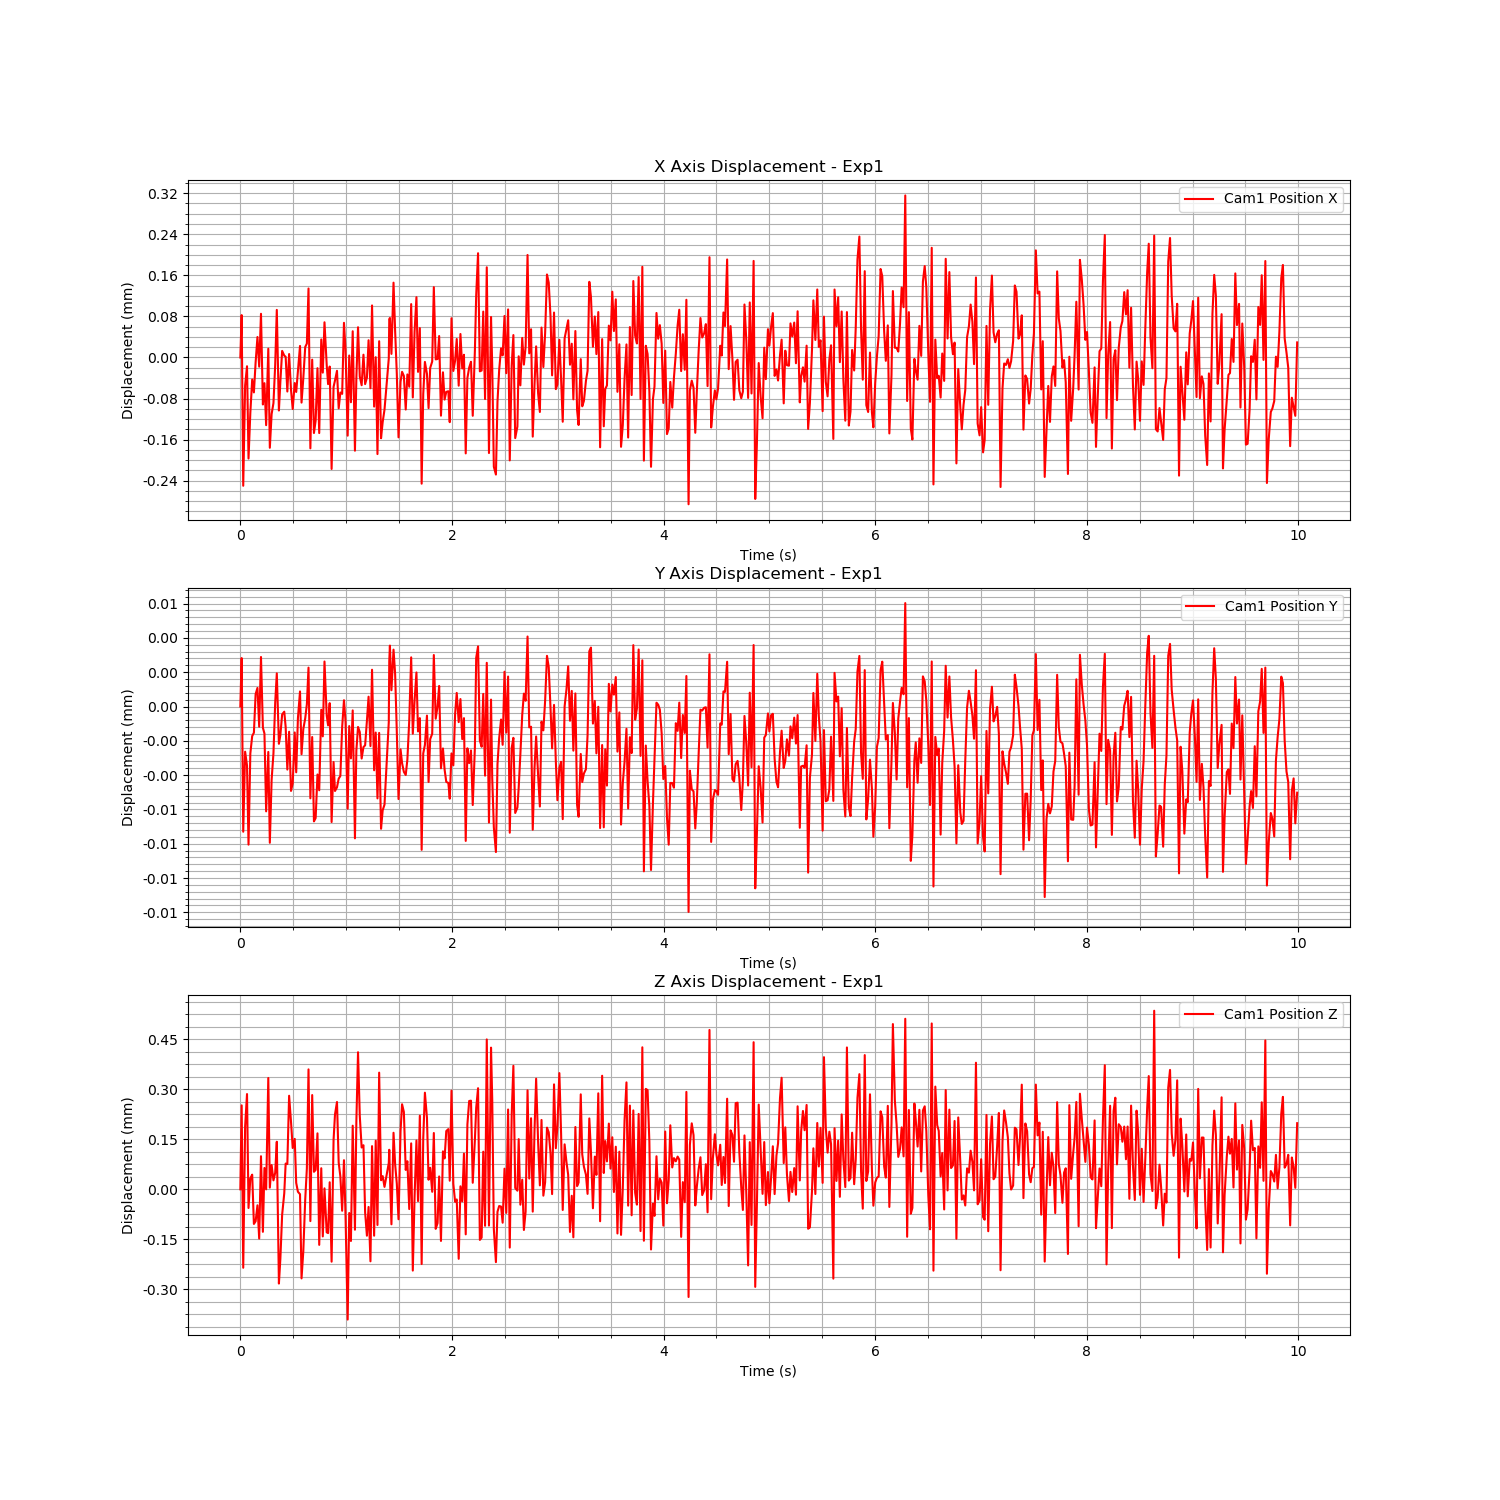

The data file committed next to this chart (first rows):
Time (s), Cam1 Fiducial ID, Cam1 Position X, Cam1 Position Y, Cam1 Position Z, Cam1 Rotation X, Cam1 Rotation Y, Cam1 Rotation Z, Cam1 Rotation W
1723758621, 0, 0.857, 0.03156, 1.527, 0.9694, 0.002283, -0.245, 0.01375
1723758621, 0, 0.8571, 0.03156, 1.527, 0.9694, 0.002283, -0.245, 0.01375
1723758621, 0, 0.8568, 0.03155, 1.526, 0.9694, 0.002283, -0.245, 0.01375
1723758621, 0, 0.857, 0.03155, 1.527, 0.9694, 0.002283, -0.245, 0.01375
1723758621, 0, 0.857, 0.03155, 1.527, 0.9694, 0.002283, -0.245, 0.01375
1723758621, 0, 0.8568, 0.03155, 1.527, 0.9694, 0.002283, -0.245, 0.01375
1723758621, 0, 0.8569, 0.03155, 1.527, 0.9694, 0.002283, -0.245, 0.01375
1723758621, 0, 0.857, 0.03156, 1.527, 0.9694, 0.002283, -0.245, 0.01375
1723758621, 0, 0.857, 0.03156, 1.527, 0.9694, 0.002283, -0.245, 0.01375
1723758621, 0, 0.857, 0.03156, 1.527, 0.9694, 0.002283, -0.245, 0.01375
1723758622, 0, 0.8571, 0.03156, 1.527, 0.9694, 0.002283, -0.245, 0.01375
1723758622, 0, 0.857, 0.03156, 1.526, 0.9694, 0.002283, -0.245, 0.01375
1723758622, 0, 0.8571, 0.03156, 1.527, 0.9694, 0.002283, -0.245, 0.01375
1723758622, 0, 0.8569, 0.03156, 1.527, 0.9694, 0.002283, -0.245, 0.01375
1723758622, 0, 0.857, 0.03156, 1.527, 0.9694, 0.002283, -0.245, 0.01375
1723758622, 0, 0.8569, 0.03155, 1.527, 0.9694, 0.002283, -0.245, 0.01375
1723758622, 0, 0.8571, 0.03155, 1.527, 0.9694, 0.002283, -0.245, 0.01375
1723758622, 0, 0.8569, 0.03155, 1.527, 0.9694, 0.002283, -0.245, 0.01375
1723758622, 0, 0.8569, 0.03155, 1.527, 0.9694, 0.002283, -0.245, 0.01375
1723758622, 0, 0.8569, 0.03155, 1.527, 0.9694, 0.002283, -0.245, 0.01375
1723758622, 0, 0.857, 0.03156, 1.527, 0.9694, 0.002283, -0.245, 0.01375
1723758622, 0, 0.8571, 0.03156, 1.527, 0.9694, 0.002283, -0.245, 0.01375
1723758622, 0, 0.8569, 0.03156, 1.526, 0.9694, 0.002283, -0.245, 0.01375
1723758622, 0, 0.857, 0.03156, 1.526, 0.9694, 0.002283, -0.245, 0.01375
1723758622, 0, 0.857, 0.03156, 1.527, 0.9694, 0.002283, -0.245, 0.01375
1723758622, 0, 0.857, 0.03156, 1.527, 0.9694, 0.002283, -0.245, 0.01375
1723758622, 0, 0.857, 0.03156, 1.527, 0.9694, 0.002283, -0.245, 0.01375
1723758622, 0, 0.857, 0.03155, 1.527, 0.9694, 0.002283, -0.245, 0.01375
1723758622, 0, 0.857, 0.03156, 1.527, 0.9694, 0.002283, -0.245, 0.01375
1723758622, 0, 0.857, 0.03155, 1.527, 0.9694, 0.002283, -0.245, 0.01375
1723758622, 0, 0.8569, 0.03155, 1.527, 0.9694, 0.002283, -0.245, 0.01375
1723758622, 0, 0.857, 0.03156, 1.527, 0.9694, 0.002283, -0.245, 0.01375
1723758622, 0, 0.857, 0.03155, 1.527, 0.9694, 0.002283, -0.245, 0.01375
1723758622, 0, 0.857, 0.03156, 1.527, 0.9694, 0.002283, -0.245, 0.01375
1723758622, 0, 0.8571, 0.03156, 1.527, 0.9694, 0.002283, -0.245, 0.01375
1723758622, 0, 0.8569, 0.03155, 1.526, 0.9694, 0.002283, -0.245, 0.01375
1723758622, 0, 0.857, 0.03156, 1.526, 0.9694, 0.002283, -0.245, 0.01375
1723758622, 0, 0.8571, 0.03156, 1.527, 0.9694, 0.002283, -0.245, 0.01375
1723758622, 0, 0.8571, 0.03156, 1.527, 0.9694, 0.002283, -0.245, 0.01375
1723758622, 0, 0.8572, 0.03156, 1.527, 0.9694, 0.002283, -0.245, 0.01375
1723758622, 0, 0.8569, 0.03155, 1.527, 0.9694, 0.002283, -0.245, 0.01375
1723758622, 0, 0.857, 0.03156, 1.527, 0.9694, 0.002283, -0.245, 0.01375
1723758622, 0, 0.8569, 0.03155, 1.527, 0.9694, 0.002283, -0.245, 0.01375
1723758622, 0, 0.8569, 0.03155, 1.527, 0.9694, 0.002283, -0.245, 0.01375
1723758622, 0, 0.857, 0.03155, 1.527, 0.9694, 0.002283, -0.245, 0.01375
1723758622, 0, 0.8569, 0.03155, 1.526, 0.9694, 0.002283, -0.245, 0.01375
1723758622, 0, 0.8571, 0.03156, 1.527, 0.9694, 0.002283, -0.245, 0.01375
1723758622, 0, 0.857, 0.03156, 1.527, 0.9694, 0.002283, -0.245, 0.01375
1723758622, 0, 0.8571, 0.03156, 1.527, 0.9694, 0.002283, -0.245, 0.01375
1723758622, 0, 0.857, 0.03156, 1.527, 0.9694, 0.002283, -0.245, 0.01375
1723758622, 0, 0.857, 0.03156, 1.527, 0.9694, 0.002283, -0.245, 0.01375
1723758622, 0, 0.857, 0.03156, 1.527, 0.9694, 0.002283, -0.245, 0.01375
1723758622, 0, 0.8568, 0.03155, 1.526, 0.9694, 0.002283, -0.245, 0.01375
1723758622, 0, 0.857, 0.03155, 1.527, 0.9694, 0.002283, -0.245, 0.01375
1723758622, 0, 0.857, 0.03155, 1.527, 0.9694, 0.002283, -0.245, 0.01375
1723758622, 0, 0.857, 0.03155, 1.527, 0.9694, 0.002283, -0.245, 0.01375
1723758622, 0, 0.8569, 0.03155, 1.527, 0.9694, 0.002283, -0.245, 0.01375
1723758622, 0, 0.857, 0.03155, 1.527, 0.9694, 0.002283, -0.245, 0.01375
1723758622, 0, 0.857, 0.03156, 1.527, 0.9694, 0.002283, -0.245, 0.01375
1723758622, 0, 0.8571, 0.03156, 1.527, 0.9694, 0.002283, -0.245, 0.01375
... 540 more rows
